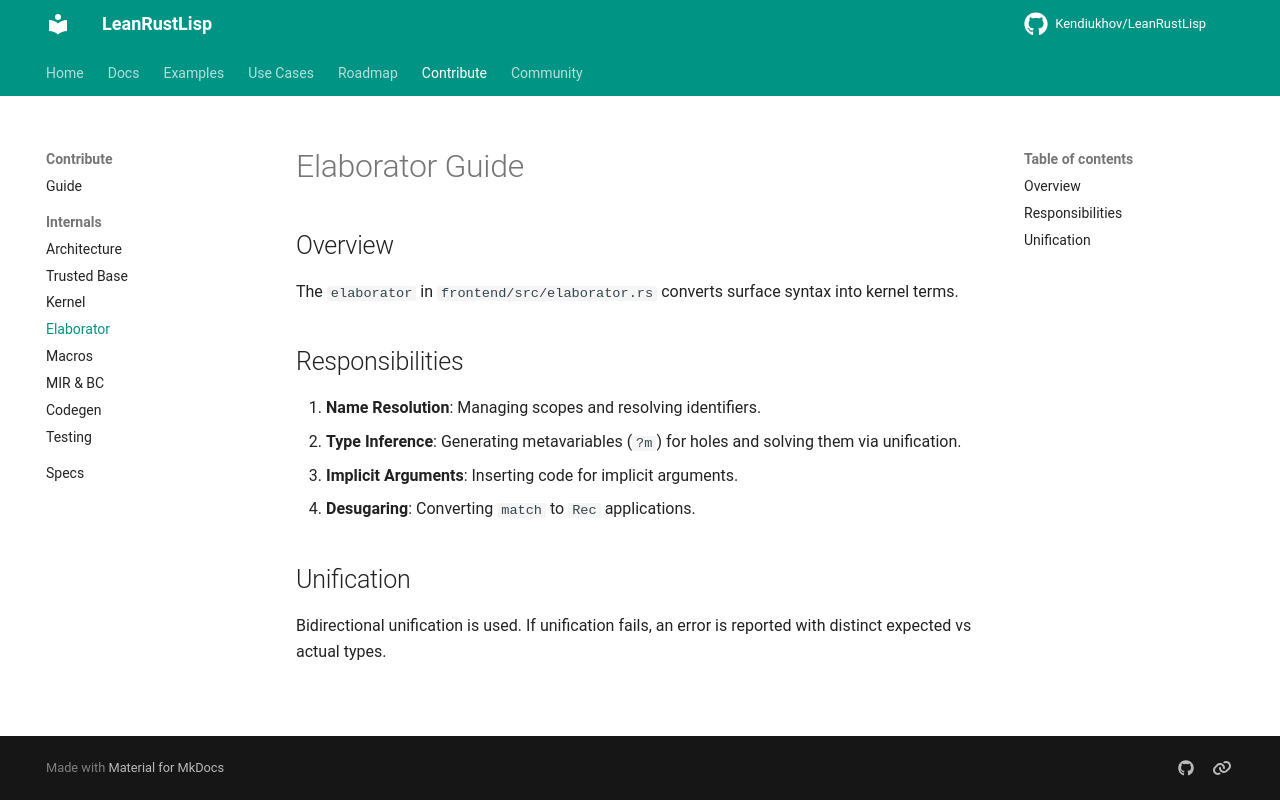

repository: Kendiukhov/LeanRustLisp · page: internals/elaborator-guide/index.html · generator: mkdocs

# Elaborator Guide

## Overview
The `elaborator` in `frontend/src/elaborator.rs` converts surface syntax into kernel terms.

## Responsibilities
1. **Name Resolution**: Managing scopes and resolving identifiers.
2. **Type Inference**: Generating metavariables (`?m`) for holes and solving them via unification.
3. **Implicit Arguments**: Inserting code for implicit arguments.
4. **Desugaring**: Converting `match` to `Rec` applications.

## Unification
Bidirectional unification is used. If unification fails, an error is reported with distinct expected vs actual types.
